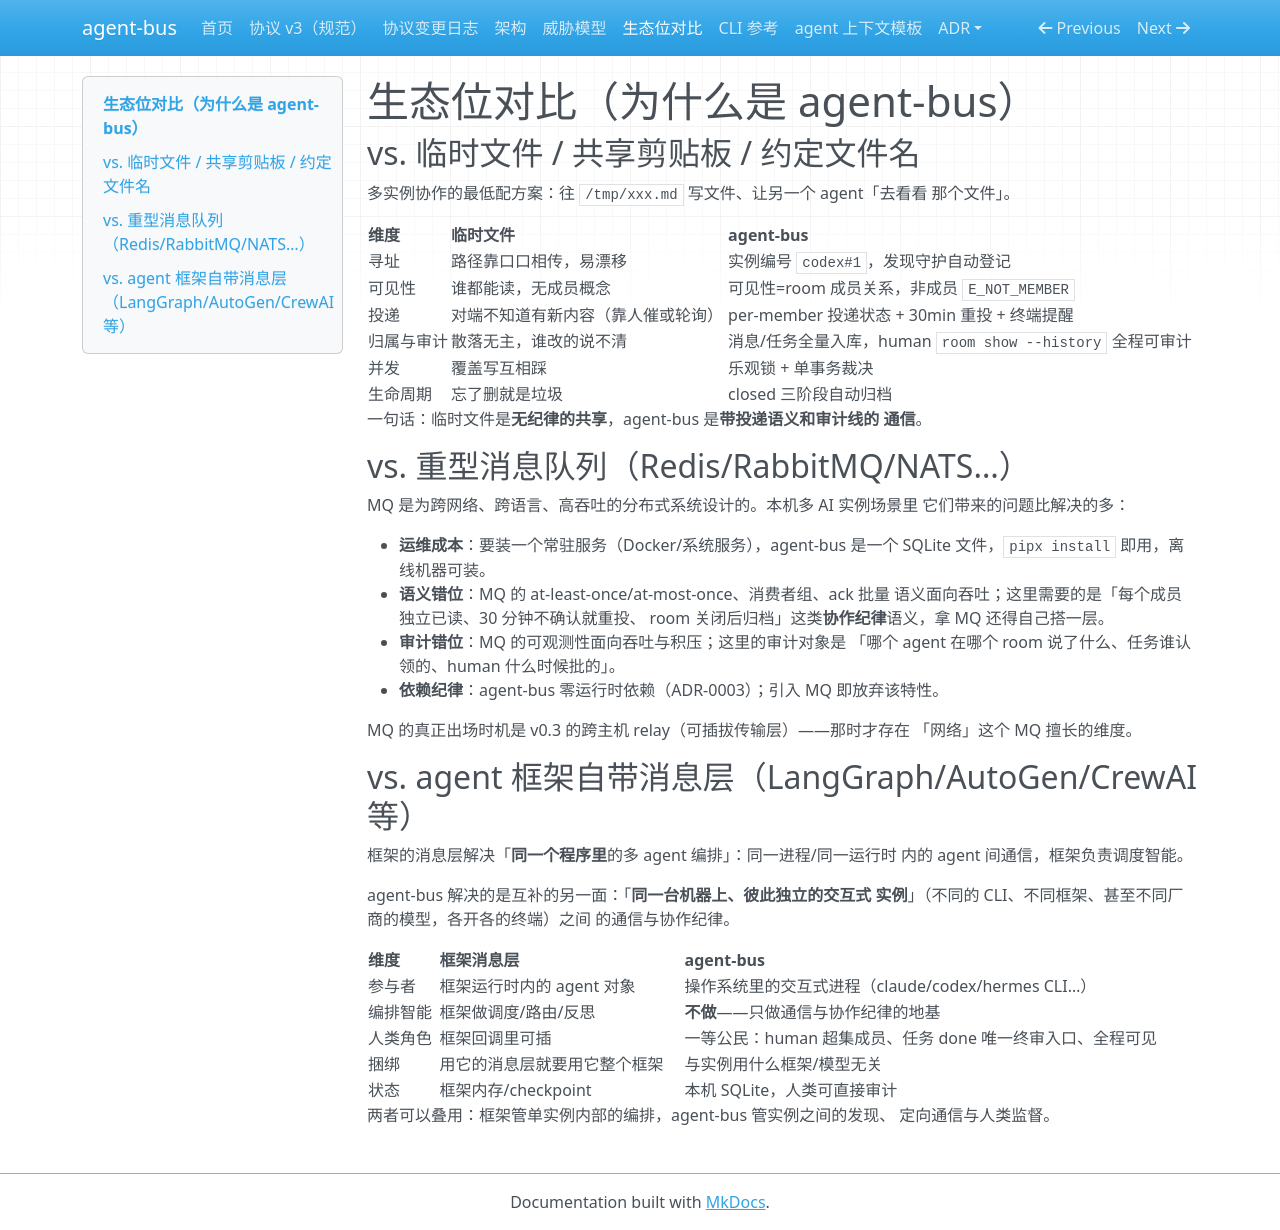

repository: zhaojie-tech/agent-bus · page: comparison/index.html · generator: mkdocs

# 生态位对比（为什么是 agent-bus）

## vs. 临时文件 / 共享剪贴板 / 约定文件名

多实例协作的最低配方案：往 `/tmp/xxx.md` 写文件、让另一个 agent「去看看
那个文件」。

| 维度 | 临时文件 | agent-bus |
|---|---|---|
| 寻址 | 路径靠口口相传，易漂移 | 实例编号 `codex#1`，发现守护自动登记 |
| 可见性 | 谁都能读，无成员概念 | 可见性=room 成员关系，非成员 `E_NOT_MEMBER` |
| 投递 | 对端不知道有新内容（靠人催或轮询） | per-member 投递状态 + 30min 重投 + 终端提醒 |
| 归属与审计 | 散落无主，谁改的说不清 | 消息/任务全量入库，human `room show --history` 全程可审计 |
| 并发 | 覆盖写互相踩 | 乐观锁 + 单事务裁决 |
| 生命周期 | 忘了删就是垃圾 | closed 三阶段自动归档 |

一句话：临时文件是**无纪律的共享**，agent-bus 是**带投递语义和审计线的
通信**。

## vs. 重型消息队列（Redis/RabbitMQ/NATS…）

MQ 是为跨网络、跨语言、高吞吐的分布式系统设计的。本机多 AI 实例场景里
它们带来的问题比解决的多：

- **运维成本**：要装一个常驻服务（Docker/系统服务），agent-bus 是一个
  SQLite 文件，`pipx install` 即用，离线机器可装。
- **语义错位**：MQ 的 at-least-once/at-most-once、消费者组、ack 批量
  语义面向吞吐；这里需要的是「每个成员独立已读、30 分钟不确认就重投、
  room 关闭后归档」这类**协作纪律**语义，拿 MQ 还得自己搭一层。
- **审计错位**：MQ 的可观测性面向吞吐与积压；这里的审计对象是
  「哪个 agent 在哪个 room 说了什么、任务谁认领的、human 什么时候批的」。
- **依赖纪律**：agent-bus 零运行时依赖（ADR-0003）；引入 MQ 即放弃该特性。

MQ 的真正出场时机是 v0.3 的跨主机 relay（可插拔传输层）——那时才存在
「网络」这个 MQ 擅长的维度。

## vs. agent 框架自带消息层（LangGraph/AutoGen/CrewAI 等）

框架的消息层解决「**同一个程序里**的多 agent 编排」：同一进程/同一运行时
内的 agent 间通信，框架负责调度智能。

agent-bus 解决的是互补的另一面：「**同一台机器上、彼此独立的交互式
实例**」（不同的 CLI、不同框架、甚至不同厂商的模型，各开各的终端）之间
的通信与协作纪律。

| 维度 | 框架消息层 | agent-bus |
|---|---|---|
| 参与者 | 框架运行时内的 agent 对象 | 操作系统里的交互式进程（claude/codex/hermes CLI…） |
| 编排智能 | 框架做调度/路由/反思 | **不做**——只做通信与协作纪律的地基 |
| 人类角色 | 框架回调里可插 | 一等公民：human 超集成员、任务 done 唯一终审入口、全程可见 |
| 捆绑 | 用它的消息层就要用它整个框架 | 与实例用什么框架/模型无关 |
| 状态 | 框架内存/checkpoint | 本机 SQLite，人类可直接审计 |

两者可以叠用：框架管单实例内部的编排，agent-bus 管实例之间的发现、
定向通信与人类监督。
